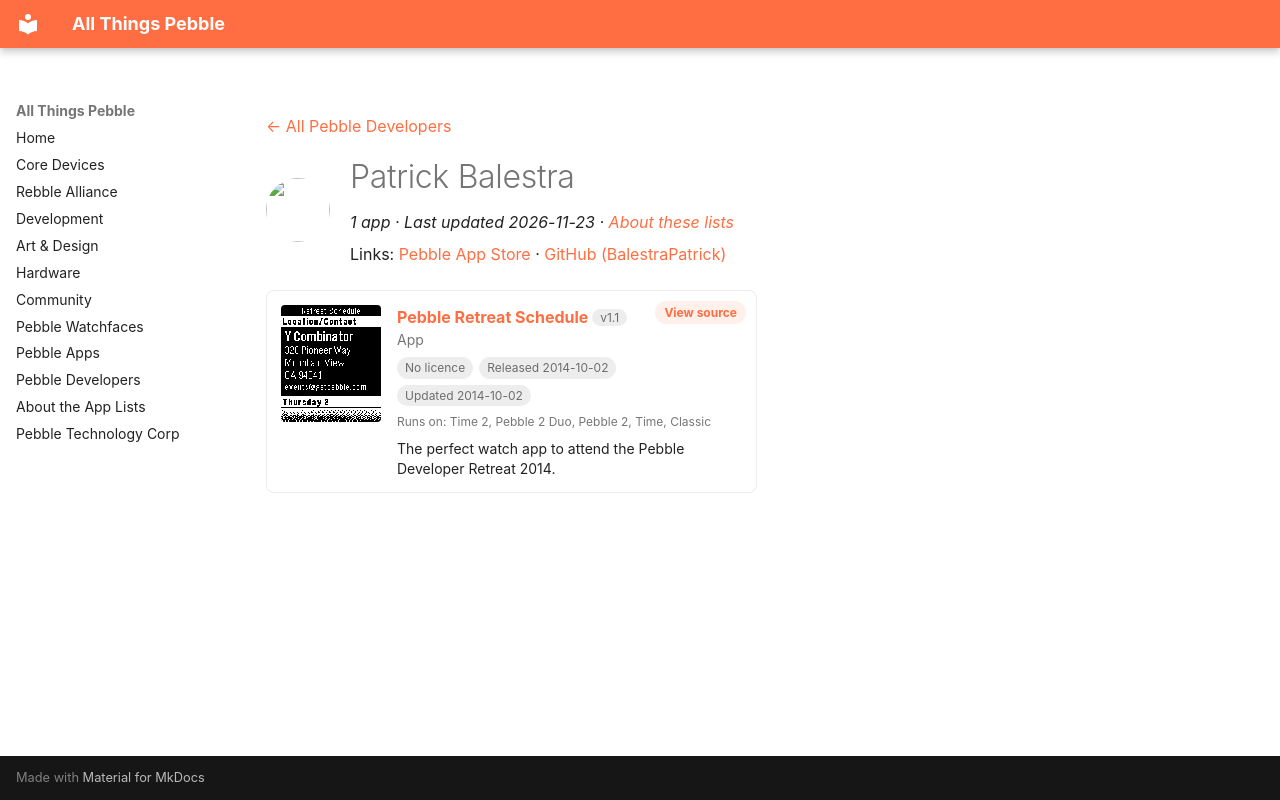

repository: saltedlolly/all-things-pebble · page: developers/patrick-balestra.html · generator: mkdocs

---
title: "Patrick Balestra"
hide:
  - toc
---

<!-- Generated by scripts/update_app_directory.py: do not edit by hand -->
[← All Pebble Developers](../developers.md)

<div class="dev-header" markdown>
<img class="dev-avatar" src="https://github.com/BalestraPatrick.png?size=128" alt="" width="64" height="64" loading="lazy" onerror="this.remove()">
<div class="dev-intro" markdown>

# Patrick Balestra

*1 app · Last updated 2026-11-23 · [About these lists](../about-app-lists.md)*

Links: [Pebble App Store](https://apps.repebble.com/apps/dev/patrick-balestra_52bca2f1db13600a130001a1) · [GitHub (BalestraPatrick)](https://github.com/BalestraPatrick)

</div>
</div>

<div class="app-grid dev-apps" data-search-exclude>
<div class="app-card" data-type="watchapp" data-title="pebble retreat schedule" data-released="2014-10-02" data-updated="2014-10-02">
<a class="app-shot" href="https://apps.repebble.com/542ccf390edc7256750000db" data-search-exclude><img src="../images/apps/542ccf390edc7256750000db.png" alt="Pebble Retreat Schedule" loading="lazy"></a>
<div class="app-info">
<h2 class="app-name" id="app-542ccf390edc7256750000db"><a href="https://apps.repebble.com/542ccf390edc7256750000db">Pebble Retreat Schedule</a> <span class="app-version" title="Latest version" data-search-exclude>v1.1</span></h2>
<a class="app-source" href="https://github.com/BalestraPatrick/PebbleRetreatSchedule" title="Source code" data-search-exclude>View source</a>
<div class="app-dev">App</div>
<div class="app-tags" data-search-exclude><span class="app-licence app-licence--none" title="Licence">No licence</span> <span title="First published in the app store">Released 2014-10-02</span> <span title="Latest release in the app store">Updated 2014-10-02</span></div>
<div class="app-watches" title="Supported watches" data-search-exclude>Runs on: Time 2, Pebble 2 Duo, Pebble 2, Time, Classic</div>
<p class="app-desc">The perfect watch app to attend the Pebble Developer Retreat 2014.</p>
</div>
</div>
</div>
